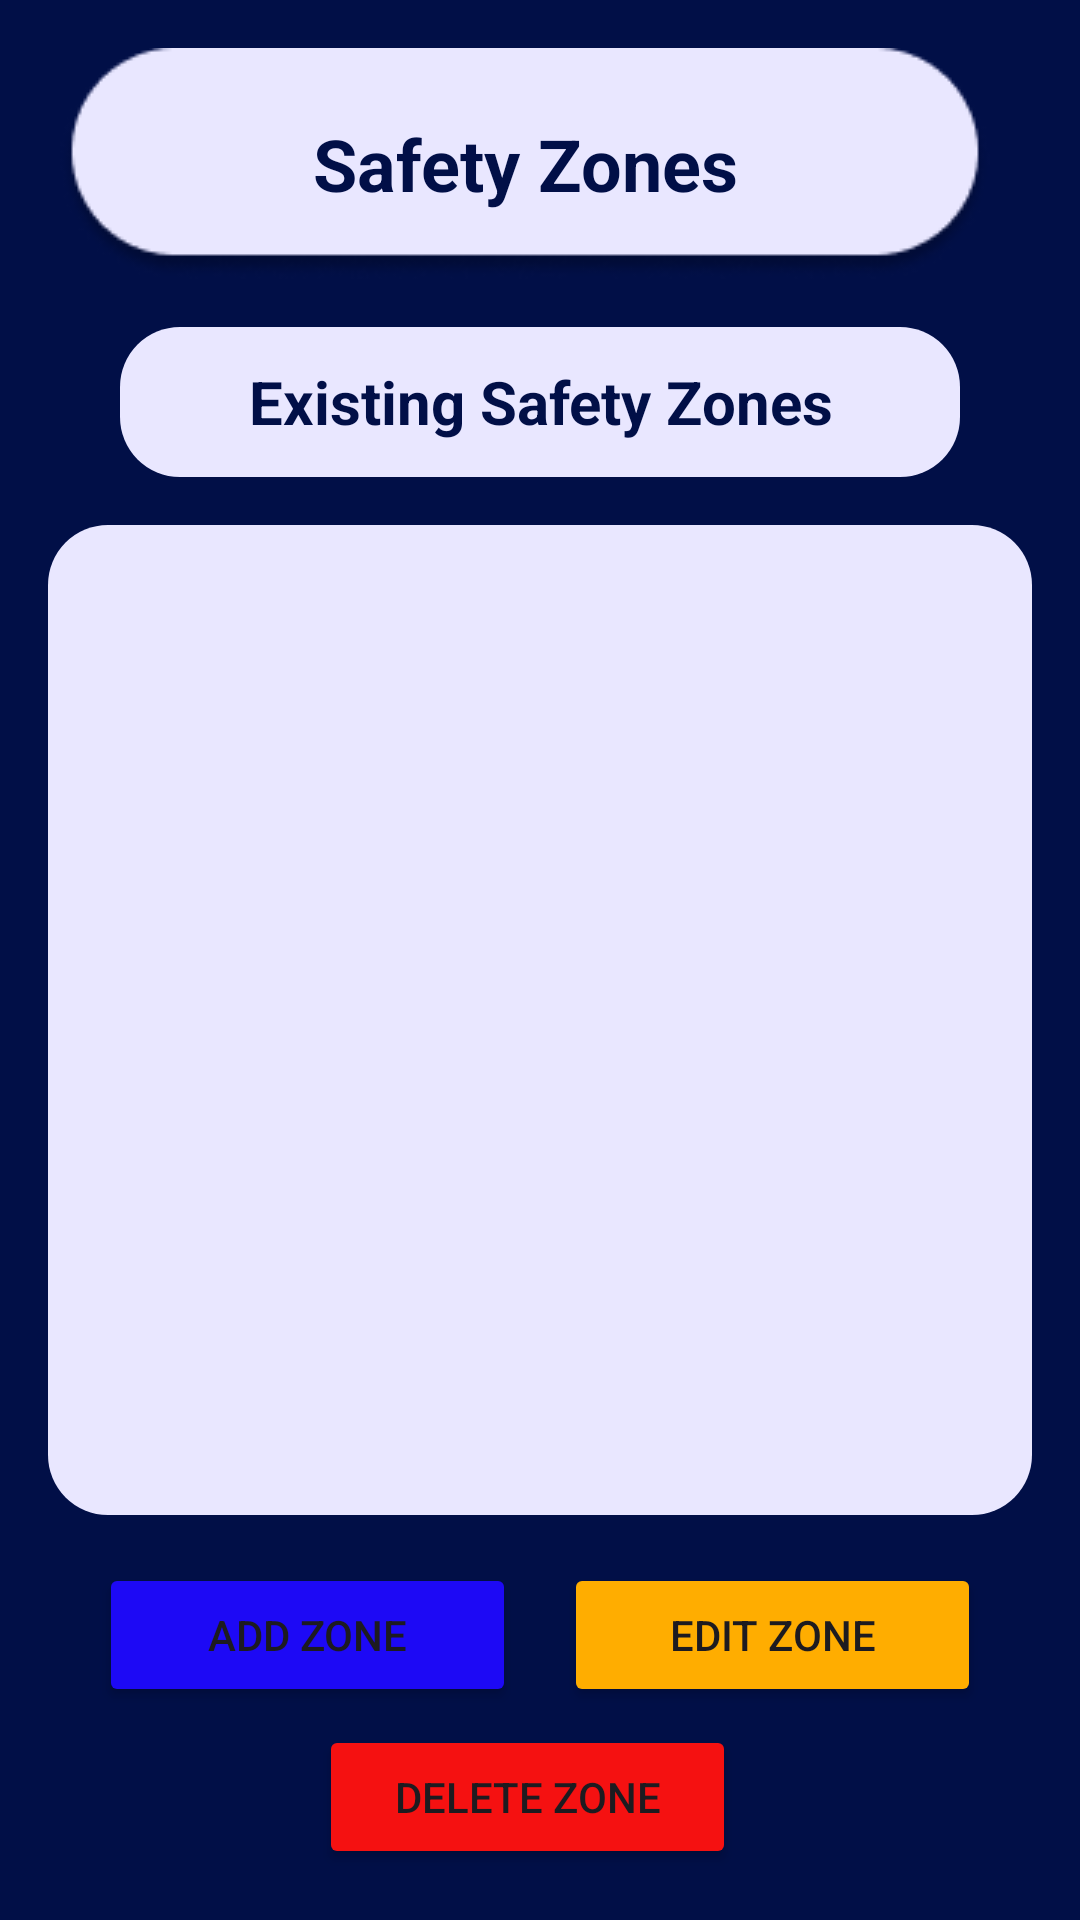

Produce the Android XML layout that renders to this screen, including the resource entries it uses.
<!-- AndroidManifest.xml: application theme Theme.Personalsafetyapp -->
<!-- res/layout/safety_zones.xml -->
<?xml version="1.0" encoding="utf-8"?>
<RelativeLayout xmlns:android="http://schemas.android.com/apk/res/android"
    xmlns:app="http://schemas.android.com/apk/res-auto"
    xmlns:tools="http://schemas.android.com/tools"
    android:layout_width="match_parent"
    android:layout_height="match_parent"
    android:background="#010F47"
    tools:context=".SafetyZonesFragment">

    
    <TextView
        android:id="@+id/titleTextView"
        android:layout_width="wrap_content"
        android:layout_height="wrap_content"
        android:layout_alignParentEnd="true"
        android:layout_centerHorizontal="true"
        android:layout_marginTop="16dp"
        android:layout_marginEnd="30dp"
        android:background="@drawable/circular_background"
        android:gravity="center"
        android:padding="8dp"
        android:text="Safety Zones"
        android:textSize="24sp"
        android:textStyle="bold"
        android:textColor="#010F47" />

    <ImageButton
        android:id="@+id/imageButton3"
        android:layout_width="wrap_content"
        android:layout_height="wrap_content"
        android:layout_below="@id/titleTextView"
        android:layout_marginStart="10dp"
        android:layout_marginTop="-52.5dp"
        android:background="@android:color/transparent"
        app:srcCompat="@drawable/ic_more_vertical" />

    <ImageButton
        android:id="@+id/imageButton2"
        android:layout_width="wrap_content"
        android:layout_height="wrap_content"
        android:layout_below="@id/titleTextView"
        android:layout_alignParentEnd="true"
        android:layout_marginEnd="355dp"
        android:background="@android:color/transparent"
        app:srcCompat="@drawable/ic_arrow_left" />

    <TextView
        android:id="@+id/existSafetyZones"
        android:layout_width="280dp"
        android:layout_height="wrap_content"
        android:layout_below="@id/imageButton2"
        android:layout_marginTop="16dp"
        android:layout_marginStart="16dp"
        android:layout_marginEnd="16dp"
        android:layout_centerHorizontal="true"
        android:background="@drawable/ic_circular_background"
        android:gravity="center"
        android:padding="10dp"
        android:text="Existing Safety Zones"
        android:textStyle="bold"
        android:textColor="#010F47"
        android:textSize="20sp"/>

    <androidx.recyclerview.widget.RecyclerView
        android:id="@+id/recyclerViewSafetyZones"
        android:layout_width="match_parent"
        android:layout_height="330dp"
        android:layout_below="@id/existSafetyZones"
        android:layout_marginTop="16dp"
        android:layout_marginStart="16dp"
        android:layout_marginEnd="16dp"
        android:background="@drawable/ic_circular_background" />

    <LinearLayout
        android:id="@+id/topRowButtons"
        android:layout_width="match_parent"
        android:layout_height="wrap_content"
        android:layout_below="@id/recyclerViewSafetyZones"
        android:layout_marginTop="16dp"
        android:gravity="center"
        android:orientation="horizontal">

        <Button
            android:id="@+id/addButton"
            android:layout_width="139dp"
            android:layout_height="wrap_content"
            android:layout_marginEnd="8dp"
            android:backgroundTint="#1D09F5"
            android:text="Add Zone" />

        <Button
            android:id="@+id/editButton"
            android:layout_width="139dp"
            android:layout_height="wrap_content"
            android:layout_marginStart="8dp"
            android:backgroundTint="#FFAD00"
            android:text="Edit Zone" />
    </LinearLayout>

    <LinearLayout
        android:id="@+id/middleRowButtons"
        android:layout_width="match_parent"
        android:layout_height="wrap_content"
        android:layout_below="@id/topRowButtons"
        android:layout_marginTop="6dp"
        android:gravity="center"
        android:orientation="horizontal">

        <Button
            android:id="@+id/deleteButton"
            android:layout_width="139dp"
            android:layout_height="wrap_content"
            android:layout_marginEnd="8dp"
            android:backgroundTint="#F51111"
            android:text="Delete Zone" />
    </LinearLayout>

</RelativeLayout>
<!-- resources referenced by this layout -->
<resources>
  <!-- drawable circular_background: png bitmap (drawable, 4927 bytes) -->
  <!-- drawable ic_circular_background (drawable) -->
  <shape xmlns:android="http://schemas.android.com/apk/res/android">
      <solid android:color="#E9E7FF"/>
      <corners android:radius="20dp"/>
      <size
          android:width="306dp"
          android:height="50dp"/>
      <padding
          android:left="10dp"
          android:top="10dp"
          android:right="10dp"
          android:bottom="10dp"/>
  </shape>
  <style name="Theme.Personalsafetyapp" parent="Base.Theme.Personalsafetyapp" />
  <style name="Base.Theme.Personalsafetyapp" parent="Theme.Material3.DayNight.NoActionBar">
          
          
      </style>
</resources>
